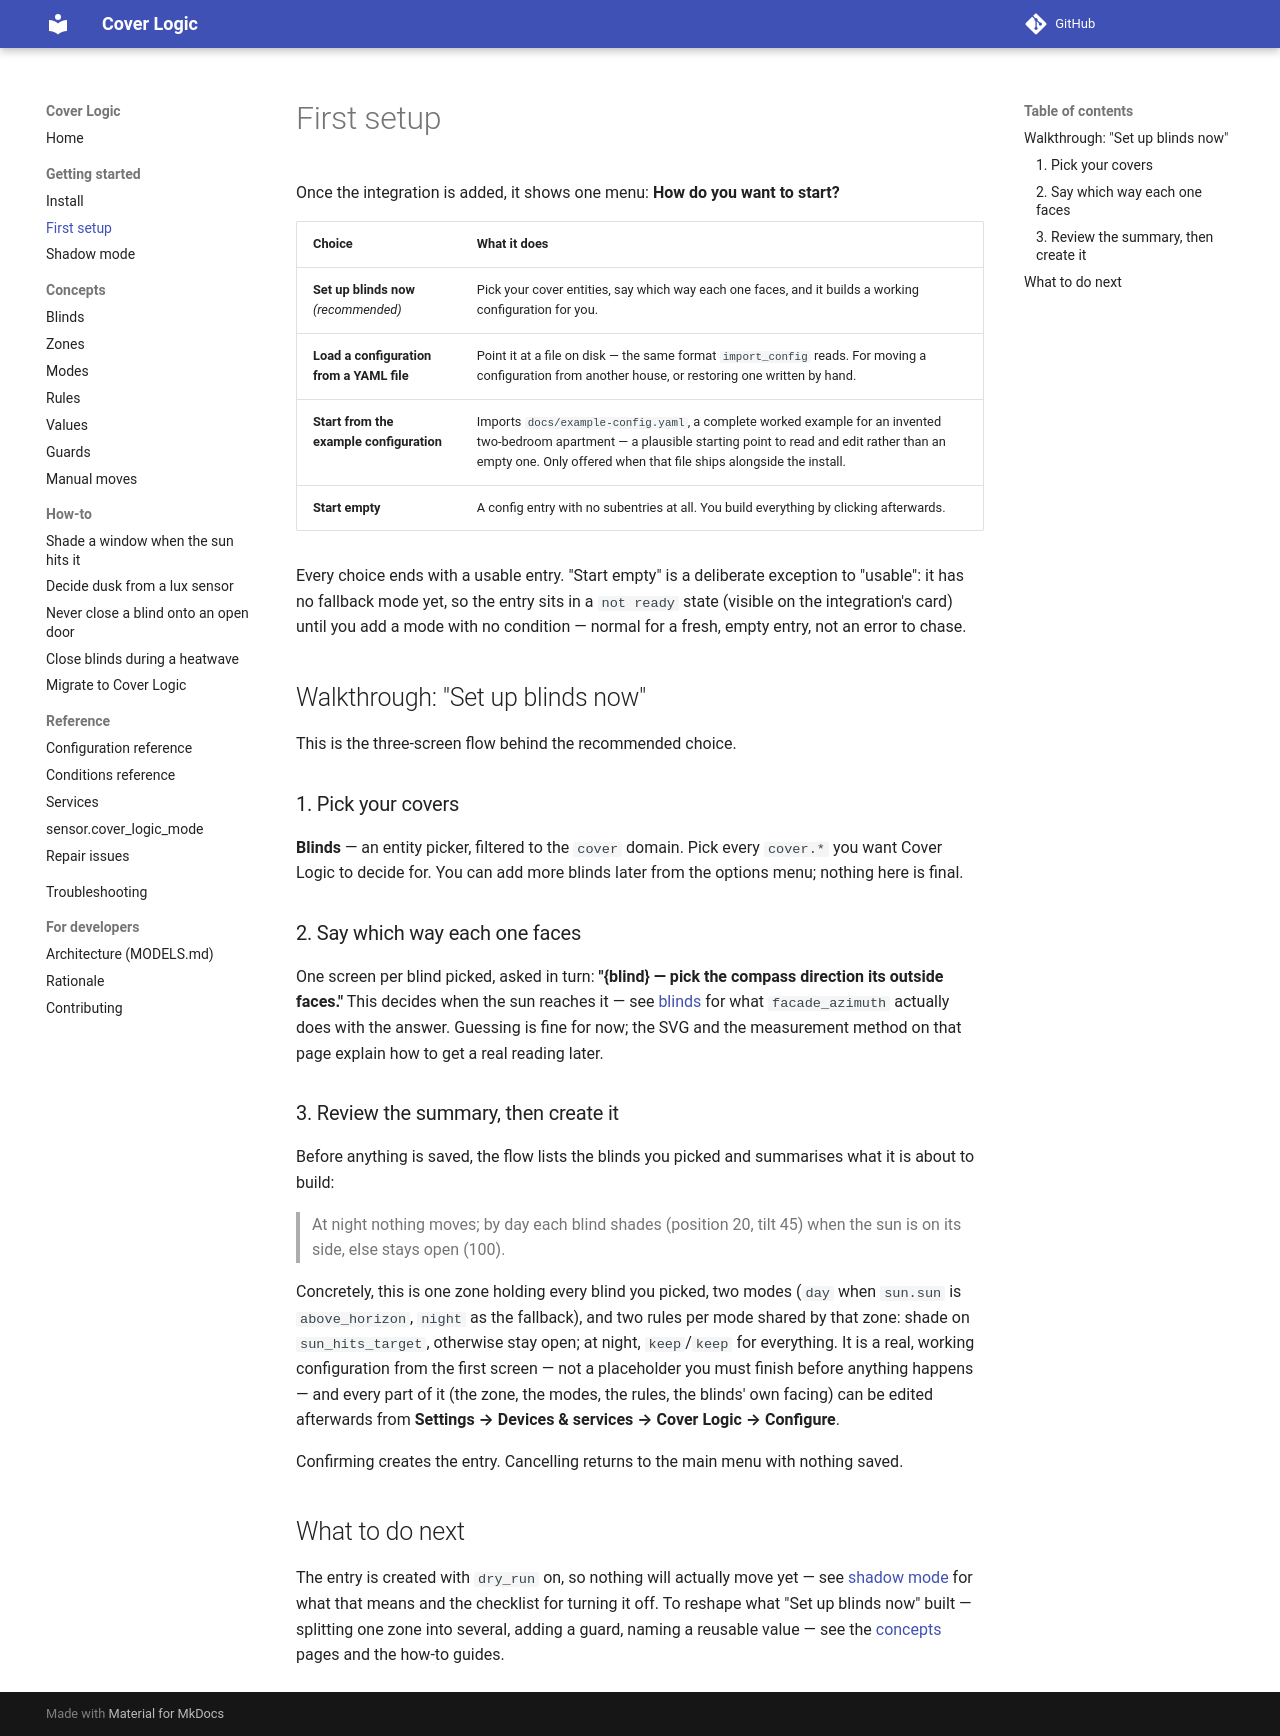

repository: PeterLinuxOSS/ha-cover-logic · page: getting-started/first-setup/index.html · generator: mkdocs

# First setup

Once the integration is added, it shows one menu: **How do you want to
start?**

| Choice | What it does |
|---|---|
| **Set up blinds now** *(recommended)* | Pick your cover entities, say which way each one faces, and it builds a working configuration for you. |
| **Load a configuration from a YAML file** | Point it at a file on disk — the same format `import_config` reads. For moving a configuration from another house, or restoring one written by hand. |
| **Start from the example configuration** | Imports `docs/example-config.yaml`, a complete worked example for an invented two-bedroom apartment — a plausible starting point to read and edit rather than an empty one. Only offered when that file ships alongside the install. |
| **Start empty** | A config entry with no subentries at all. You build everything by clicking afterwards. |

Every choice ends with a usable entry. "Start empty" is a deliberate
exception to "usable": it has no fallback mode yet, so the entry sits in a
`not ready` state (visible on the integration's card) until you add a mode
with no condition — normal for a fresh, empty entry, not an error to chase.

## Walkthrough: "Set up blinds now"

This is the three-screen flow behind the recommended choice.

### 1. Pick your covers

**Blinds** — an entity picker, filtered to the `cover` domain. Pick every
`cover.*` you want Cover Logic to decide for. You can add more blinds later
from the options menu; nothing here is final.

### 2. Say which way each one faces

One screen per blind picked, asked in turn: **"{blind} — pick the compass
direction its outside faces."** This decides when the sun reaches it — see
[blinds](../concepts/blinds.md#azimuth-and-the-tolerance-cone) for what
`facade_azimuth` actually does with the answer. Guessing is fine for now;
the SVG and the measurement method on that page explain how to get a real
reading later.

### 3. Review the summary, then create it

Before anything is saved, the flow lists the blinds you picked and
summarises what it is about to build:

> At night nothing moves; by day each blind shades (position 20, tilt 45)
> when the sun is on its side, else stays open (100).

Concretely, this is one zone holding every blind you picked, two modes
(`day` when `sun.sun` is `above_horizon`, `night` as the fallback), and two
rules per mode shared by that zone: shade on `sun_hits_target`, otherwise
stay open; at night, `keep`/`keep` for everything. It is a real, working
configuration from the first screen — not a placeholder you must finish
before anything happens — and every part of it (the zone, the modes, the
rules, the blinds' own facing) can be edited afterwards from
**Settings → Devices & services → Cover Logic → Configure**.

Confirming creates the entry. Cancelling returns to the main menu with
nothing saved.

## What to do next

The entry is created with `dry_run` on, so nothing will actually move yet —
see [shadow mode](shadow-mode.md) for what that means and the checklist for
turning it off. To reshape what "Set up blinds now" built — splitting one
zone into several, adding a guard, naming a reusable value — see the
[concepts](../concepts/blinds.md) pages and the how-to guides.
